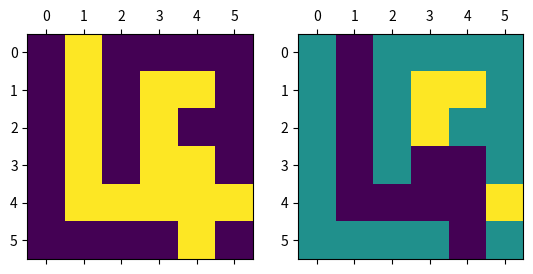

Source code (Python):
from copy import deepcopy
from matplotlib.pyplot import *

class Pile:

    def __init__(self):
        self.L = []

    def __repr__(self):
        return str(self.L)

    def vide(self):
        return self.L == []

    def empiler(self, a):
        self.L.append(a)

    def depiler(self):
        return self.L.pop()

    def taille(self):
        return len(self.L)

    def sommet(self):
        return self.L[-1]

laby=[[0,1,0,0,0,0],
      [0,1,0,1,1,0],
      [0,1,0,1,0,0],
      [0,1,0,1,1,0],
      [0,1,1,1,1,1],
      [0,0,0,0,1,0]]

lignes=len(laby[0])
colonne=(len(laby))

T=deepcopy(laby)


for ligne in laby:
    print(ligne)
print("---------------")
for ligne in T:
    print(ligne)

def voisins(T,v):
    """   
    Parameters
    ----------
        T: list
            Tableau representant le labyrinthe
        v: tuple
            coordonée de la position actuelle dans le labyrinthe

        retourne les coordonée des cases 1 autour de v
    """
    assert (type(v)==tuple),'mauvais coordoné'
    assert (type(T)==list),'mauvais tableau'
    V=[]
    i,j=v[0],v[1]
    for a in (-1,1):
        if 0<=i+a<lignes:
            if T[i+a][j]==1:
                V.append((i+a,j))
        if 0<=j+a<colonne:
            if T[i][j+a]==1:
                V.append((i, j+a))
    return V
#print(voisins(T,(0,1)))

def parcours(laby, entree, sortie):
    T=deepcopy(laby)
    p=Pile()
    v=entree
    vois=v
    T[v[0]][v[1]]=-1
    recherche=True
    while recherche==True:
        vois=voisins(T,v)
        if len(vois)==0:
            if p.taille()==0:
                return False
            else:
                v=p.depiler()
        else:
            p.empiler(v)
            v=vois[0]
            T[v[0]][v[1]]=-1
            if v==sortie:
                p.empiler(v)
                recherche=False
    return p

print(parcours(laby,(0,1),(5,4)))

def tracer(laby,p):
    if p==False:
        return('no way')
    fig, axes=subplots(nrows=1, ncols=2)
    axes[0].matshow(laby)
    axes[1].matshow(laby)
    for i in p.L:
        laby[i[0]][i[1]]=-1
    axes[1].matshow(laby)
    show()
print(tracer(laby,parcours(laby,(0,1),(5,4))))